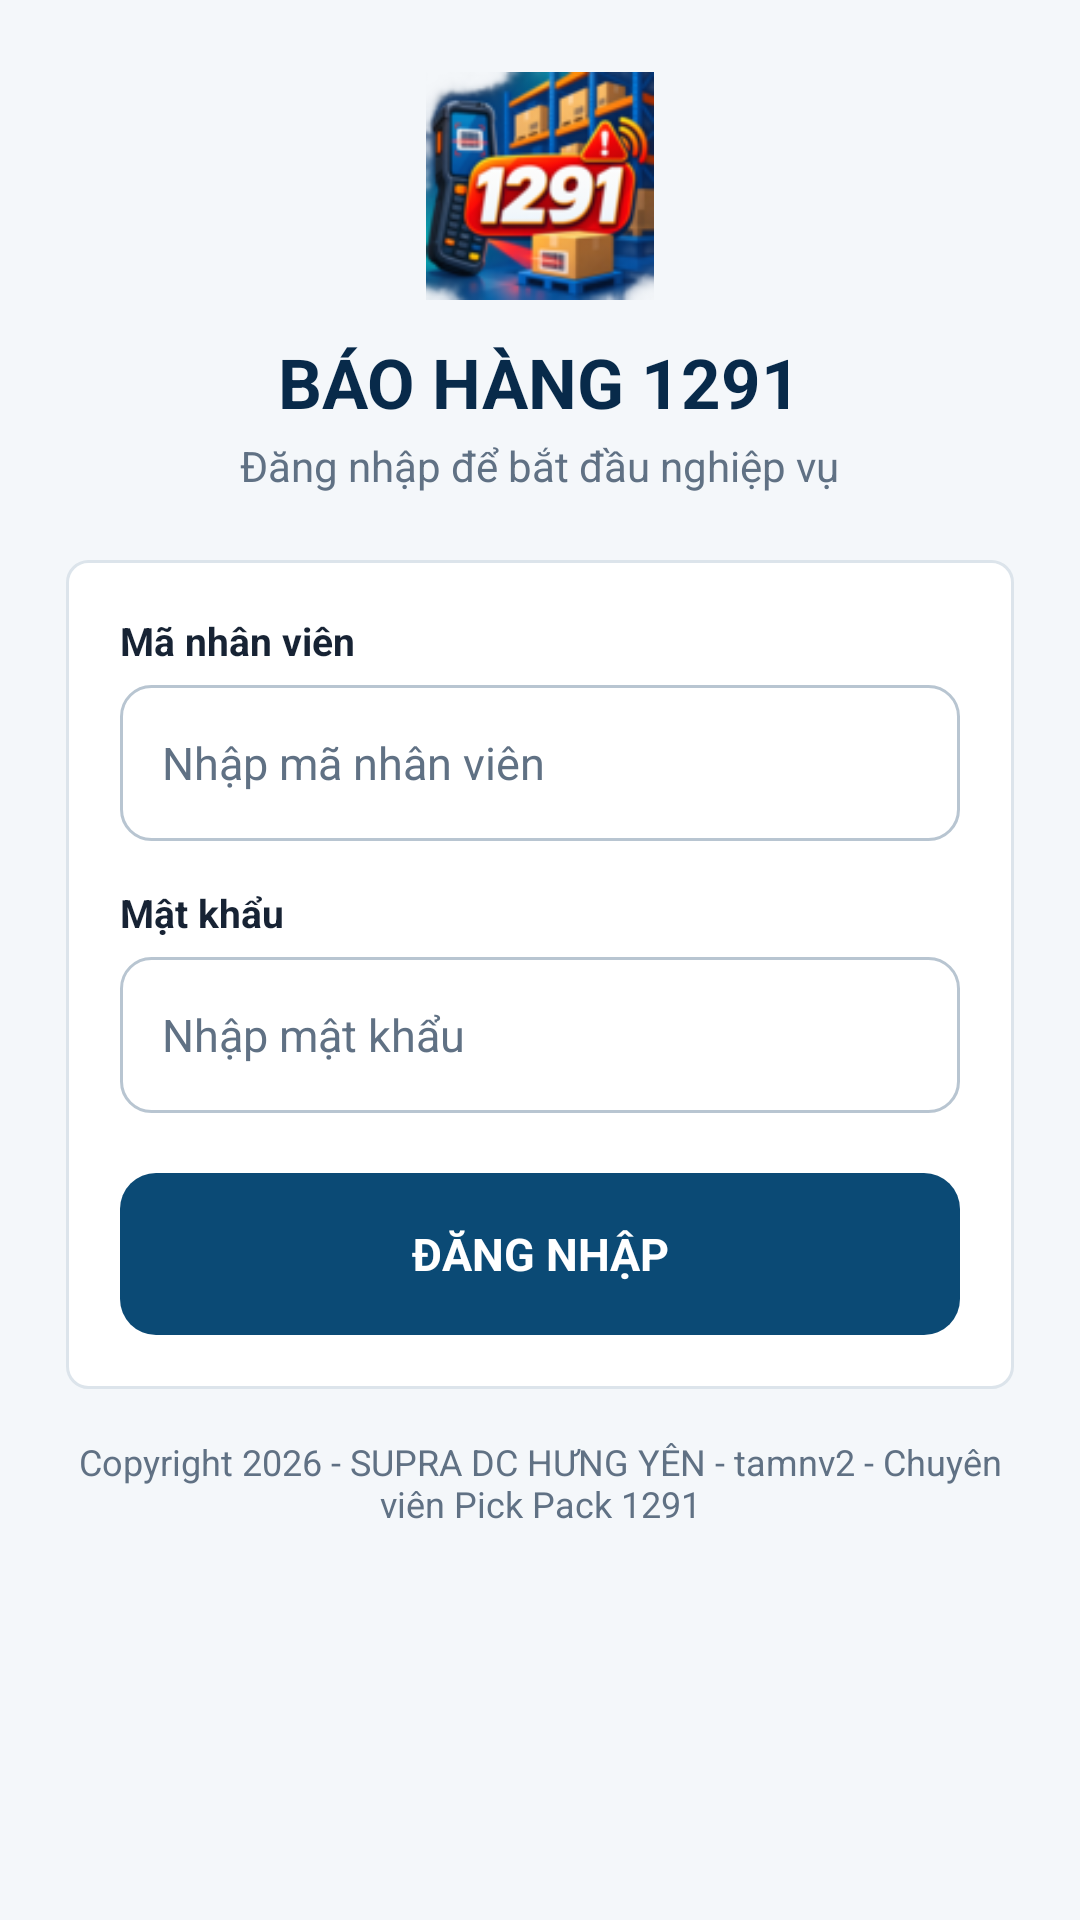

Android layout source for this screen:
<!-- AndroidManifest.xml: application theme Theme.BaoHang1291 -->
<!-- res/layout/activity_login.xml -->
<?xml version="1.0" encoding="utf-8"?>
<ScrollView xmlns:android="http://schemas.android.com/apk/res/android"
    android:layout_width="match_parent"
    android:layout_height="match_parent"
    android:background="@color/surface"
    android:fillViewport="true">

    <LinearLayout
        android:layout_width="match_parent"
        android:layout_height="wrap_content"
        android:gravity="center_horizontal"
        android:orientation="vertical"
        android:paddingStart="22dp"
        android:paddingEnd="22dp"
        android:paddingTop="24dp"
        android:paddingBottom="24dp">

        <ImageView
            android:layout_width="76dp"
            android:layout_height="76dp"
            android:contentDescription="@string/app_name"
            android:src="@mipmap/ic_launcher" />

        <TextView
            android:layout_width="wrap_content"
            android:layout_height="wrap_content"
            android:layout_marginTop="12dp"
            android:text="BÁO HÀNG 1291"
            android:textColor="@color/navy_900"
            android:textSize="23sp"
            android:textStyle="bold" />

        <TextView
            android:layout_width="wrap_content"
            android:layout_height="wrap_content"
            android:layout_marginTop="3dp"
            android:text="Đăng nhập để bắt đầu nghiệp vụ"
            android:textColor="@color/text_secondary"
            android:textSize="14sp" />

        <LinearLayout
            android:layout_width="match_parent"
            android:layout_height="wrap_content"
            android:layout_marginTop="22dp"
            android:background="@drawable/bg_card"
            android:orientation="vertical"
            android:padding="18dp">

            <TextView
                android:layout_width="wrap_content"
                android:layout_height="wrap_content"
                android:text="Mã nhân viên"
                android:textColor="@color/text_primary"
                android:textSize="13sp"
                android:textStyle="bold" />

            <EditText
                android:id="@+id/etEmployeeCode"
                android:layout_width="match_parent"
                android:layout_height="52dp"
                android:layout_marginTop="6dp"
                android:hint="Nhập mã nhân viên"
                android:imeOptions="actionNext"
                android:inputType="textNoSuggestions"
                android:singleLine="true" />

            <TextView
                android:layout_width="wrap_content"
                android:layout_height="wrap_content"
                android:layout_marginTop="15dp"
                android:text="Mật khẩu"
                android:textColor="@color/text_primary"
                android:textSize="13sp"
                android:textStyle="bold" />

            <EditText
                android:id="@+id/etPassword"
                android:layout_width="match_parent"
                android:layout_height="52dp"
                android:layout_marginTop="6dp"
                android:hint="Nhập mật khẩu"
                android:imeOptions="actionDone"
                android:inputType="textPassword"
                android:singleLine="true" />

            <Button
                android:id="@+id/btnLogin"
                android:layout_width="match_parent"
                android:layout_height="54dp"
                android:layout_marginTop="20dp"
                android:background="@drawable/bg_button_primary"
                android:text="ĐĂNG NHẬP"
                android:textColor="@color/white"
                android:textSize="15sp"
                android:textStyle="bold" />

            <ProgressBar
                android:id="@+id/progressLogin"
                android:layout_width="30dp"
                android:layout_height="30dp"
                android:layout_gravity="center"
                android:layout_marginTop="12dp"
                android:visibility="gone" />

            <TextView
                android:id="@+id/tvLoginError"
                android:layout_width="match_parent"
                android:layout_height="wrap_content"
                android:layout_marginTop="12dp"
                android:gravity="center"
                android:textColor="@color/red_600"
                android:textSize="13sp"
                android:visibility="gone" />
        </LinearLayout>

        <TextView
            android:layout_width="wrap_content"
            android:layout_height="wrap_content"
            android:layout_marginTop="16dp"
            android:gravity="center"
            android:text="Copyright 2026 - SUPRA DC HƯNG YÊN - tamnv2 - Chuyên viên Pick Pack 1291"
            android:textColor="@color/text_secondary"
            android:textSize="12sp" />
    </LinearLayout>
</ScrollView>
<!-- resources referenced by this layout -->
<resources>
  <color name="navy_900">#082A4A</color>
  <color name="red_600">#D92D20</color>
  <color name="surface">#F4F7FA</color>
  <color name="text_primary">#172334</color>
  <color name="text_secondary">#607184</color>
  <color name="white">#FFFFFF</color>
  <!-- drawable bg_button_primary (drawable) -->
  <?xml version="1.0" encoding="utf-8"?>
  <shape xmlns:android="http://schemas.android.com/apk/res/android" android:shape="rectangle">
      <solid android:color="@color/navy_700" />
      <corners android:radius="12dp" />
      <padding android:left="16dp" android:top="12dp" android:right="16dp" android:bottom="12dp" />
  </shape>
  <!-- drawable bg_card (drawable) -->
  <?xml version="1.0" encoding="utf-8"?>
  <shape xmlns:android="http://schemas.android.com/apk/res/android" android:shape="rectangle">
      <solid android:color="@color/surface_card" />
      <corners android:radius="7dp" />
      <stroke android:width="1dp" android:color="@color/border" />
      <padding android:left="5dp" android:top="5dp" android:right="5dp" android:bottom="5dp" />
  </shape>
  <string name="app_name">Báo hàng 1291</string>
  <color name="navy_700">#0B4A75</color>
  <color name="surface_card">#FFFFFF</color>
  <color name="border">#DCE4EB</color>
  <color name="blue_600">#1D63D4</color>
  <style name="Widget.BaoHang.Button" parent="Widget.AppCompat.Button">
          <item name="android:minHeight">48dp</item>
          <item name="android:textSize">14sp</item>
          <item name="android:textColor">@color/navy_900</item>
          <item name="android:textAllCaps">false</item>
          <item name="android:fontFamily">sans-serif-medium</item>
          <item name="android:background">@drawable/bg_button_secondary</item>
          <item name="android:paddingLeft">14dp</item>
          <item name="android:paddingRight">14dp</item>
          <item name="android:stateListAnimator">@null</item>
      </style>
  <style name="Widget.BaoHang.EditText" parent="Widget.AppCompat.EditText">
          <item name="android:minHeight">50dp</item>
          <item name="android:textSize">15sp</item>
          <item name="android:textColor">@color/text_primary</item>
          <item name="android:textColorHint">@color/text_secondary</item>
          <item name="android:background">@drawable/bg_input</item>
          <item name="android:paddingLeft">14dp</item>
          <item name="android:paddingRight">14dp</item>
          <item name="android:paddingTop">10dp</item>
          <item name="android:paddingBottom">10dp</item>
      </style>
  <!-- drawable bg_button_secondary (drawable) -->
  <?xml version="1.0" encoding="utf-8"?>
  <shape xmlns:android="http://schemas.android.com/apk/res/android" android:shape="rectangle">
      <solid android:color="@color/surface_card" />
      <corners android:radius="10dp" />
      <stroke android:width="1dp" android:color="@color/border_strong" />
      <padding android:left="16dp" android:top="12dp" android:right="16dp" android:bottom="12dp" />
  </shape>
  <!-- drawable bg_input (drawable) -->
  <?xml version="1.0" encoding="utf-8"?>
  <shape xmlns:android="http://schemas.android.com/apk/res/android" android:shape="rectangle">
      <solid android:color="@color/surface_card" />
      <corners android:radius="10dp" />
      <stroke android:width="1dp" android:color="@color/border_strong" />
      <padding android:left="12dp" android:top="11dp" android:right="12dp" android:bottom="11dp" />
  </shape>
  <color name="border_strong">#B8C5D1</color>
</resources>
